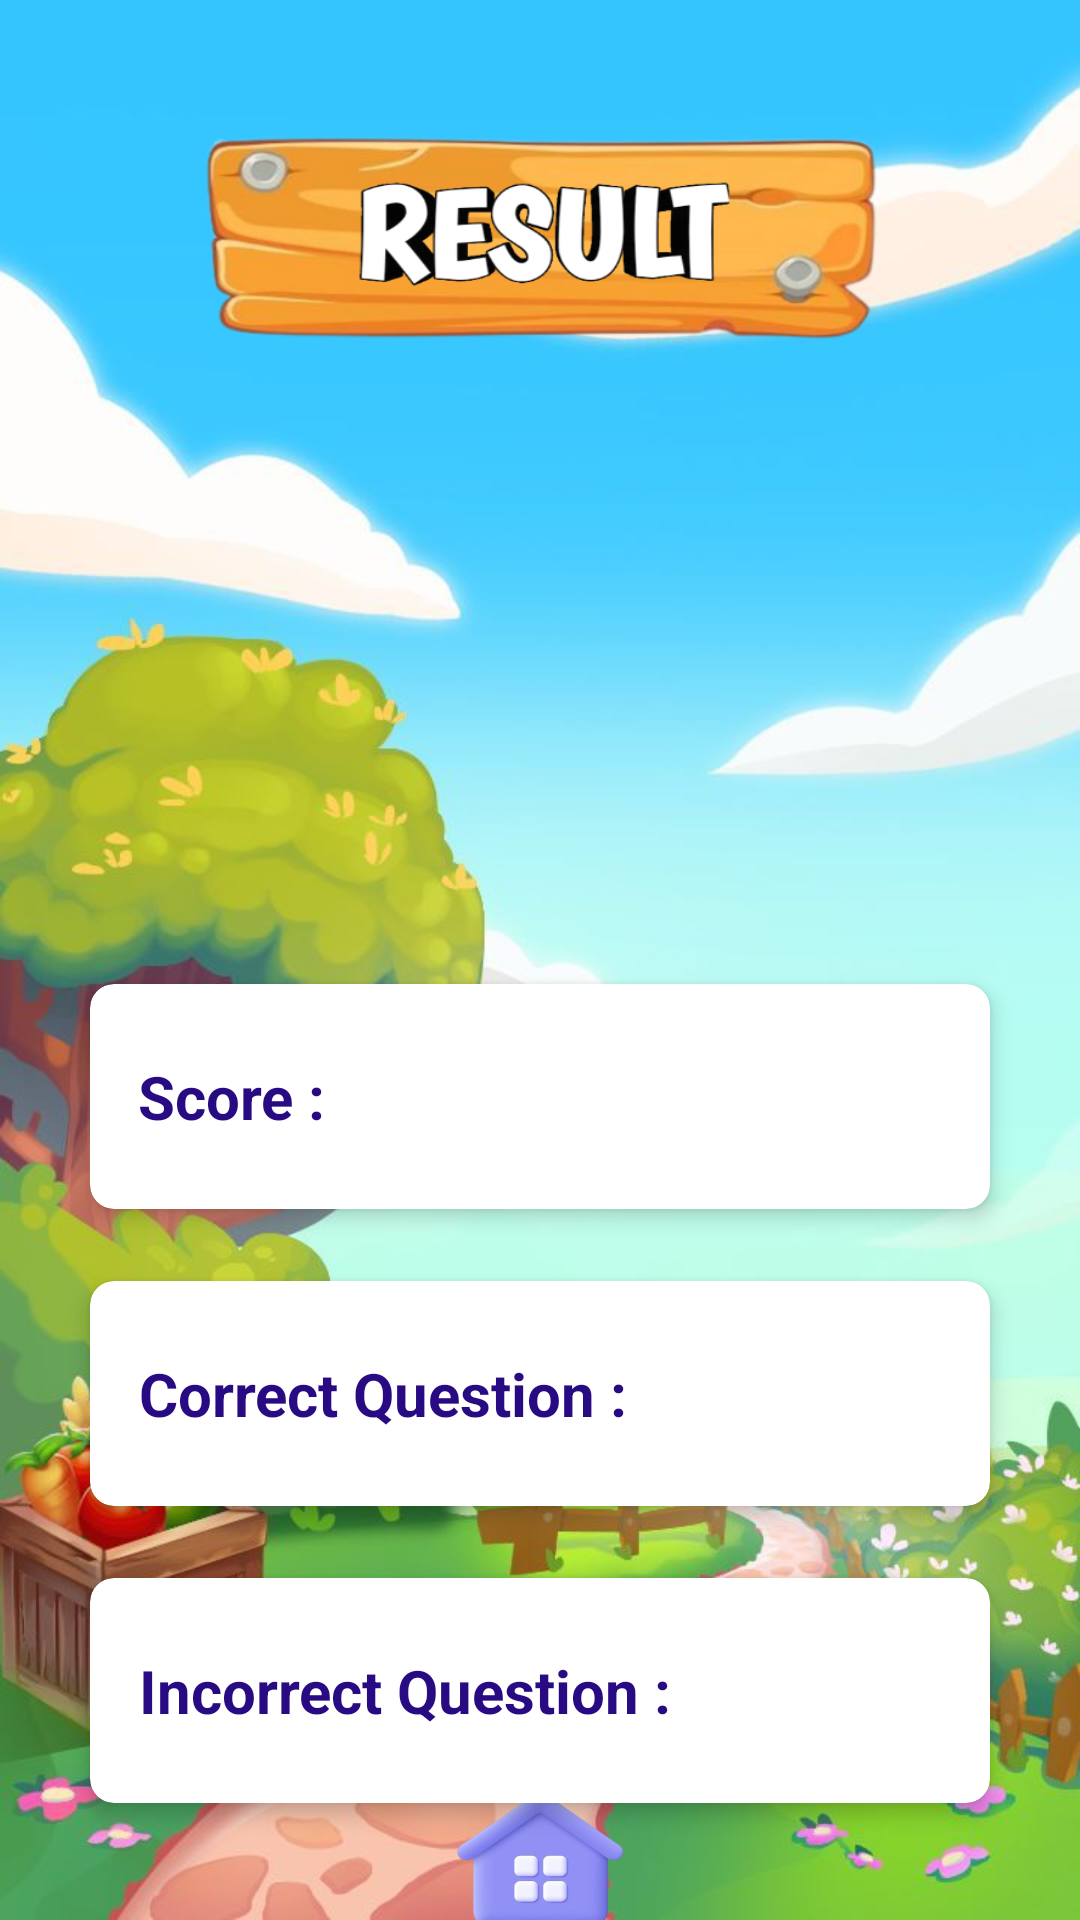

Layout XML and referenced resources for this Android screen:
<!-- AndroidManifest.xml: application theme AppTheme -->
<!-- res/layout/activity_score.xml -->
<?xml version="1.0" encoding="utf-8"?>
<androidx.constraintlayout.widget.ConstraintLayout xmlns:android="http://schemas.android.com/apk/res/android"
    xmlns:app="http://schemas.android.com/apk/res-auto"
    xmlns:tools="http://schemas.android.com/tools"
    android:id="@+id/main"
    android:layout_width="match_parent"
    android:layout_height="match_parent"
    android:background="@drawable/bg"
    tools:context=".screen.ScoreActivity">

    <ImageView
        android:id="@+id/imageView3"
        android:layout_width="298dp"
        android:layout_height="124dp"
        android:layout_marginTop="16dp"
        android:scaleType="fitXY"
        android:src="@drawable/resultbg"
        app:layout_constraintEnd_toEndOf="parent"
        app:layout_constraintHorizontal_bias="0.496"
        app:layout_constraintStart_toStartOf="parent"
        app:layout_constraintTop_toTopOf="parent" />


    <ImageView
        android:id="@+id/Rimg"
        android:layout_width="150dp"
        android:layout_height="130dp"
        android:layout_marginTop="8dp"
        android:src="@drawable/ic_launcher_foreground"
        app:layout_constraintEnd_toEndOf="parent"
        app:layout_constraintStart_toStartOf="parent"
        app:layout_constraintTop_toBottomOf="@+id/imageView3" />

    <androidx.cardview.widget.CardView
        android:id="@+id/cardView2"
        android:layout_width="match_parent"
        android:layout_height="75dp"
        android:layout_marginStart="30dp"
        android:layout_marginTop="50dp"
        android:layout_marginEnd="30dp"
        android:backgroundTint="@color/white"
        app:cardCornerRadius="8dp"
        app:cardElevation="4dp"
        app:layout_constraintEnd_toEndOf="parent"
        app:layout_constraintStart_toStartOf="parent"
        app:layout_constraintTop_toBottomOf="@+id/Rimg">

        <androidx.constraintlayout.widget.ConstraintLayout
            android:layout_width="match_parent"
            android:layout_height="match_parent">

            <TextView
                android:layout_width="0dp"
                android:layout_height="35dp"
                android:layout_marginStart="16dp"
                android:layout_marginTop="20dp"
                android:layout_marginBottom="20dp"
                android:gravity="center"
                android:text="Score : "
                android:textColor="#280A82"
                android:textSize="20sp"
                android:textStyle="bold"
                app:layout_constraintBottom_toBottomOf="parent"
                app:layout_constraintStart_toStartOf="parent"
                app:layout_constraintTop_toTopOf="parent" />

            <TextView
                android:id="@+id/scoreTextView"
                android:layout_width="wrap_content"
                android:layout_height="wrap_content"
                android:layout_marginTop="20dp"
                android:layout_marginEnd="32dp"
                android:layout_marginBottom="20dp"
                android:gravity="center"
                android:textColor="#280A82"
                android:textSize="20sp"
                android:textStyle="bold"
                app:layout_constraintBottom_toBottomOf="parent"
                app:layout_constraintEnd_toEndOf="parent"
                app:layout_constraintTop_toTopOf="parent"
                tools:ignore="InvalidId" />


        </androidx.constraintlayout.widget.ConstraintLayout>


    </androidx.cardview.widget.CardView>

    <androidx.cardview.widget.CardView
        android:id="@+id/cardView3"
        android:layout_width="match_parent"
        android:layout_height="75dp"
        android:layout_marginStart="30dp"
        android:layout_marginTop="24dp"
        android:layout_marginEnd="30dp"
        android:backgroundTint="@color/white"
        app:cardCornerRadius="8dp"
        app:cardElevation="4dp"
        app:layout_constraintEnd_toEndOf="parent"
        app:layout_constraintStart_toStartOf="parent"
        app:layout_constraintTop_toBottomOf="@+id/cardView2">


        <androidx.constraintlayout.widget.ConstraintLayout
            android:layout_width="match_parent"
            android:layout_height="match_parent">

            <TextView
                android:layout_width="0dp"
                android:layout_height="35dp"
                android:layout_marginStart="16dp"
                android:layout_marginTop="20dp"
                android:layout_marginBottom="20dp"
                android:gravity="center"
                android:text="Correct Question : "
                android:textColor="#280A82"
                android:textSize="20sp"
                android:textStyle="bold"
                app:layout_constraintBottom_toBottomOf="parent"
                app:layout_constraintStart_toStartOf="parent"
                app:layout_constraintTop_toTopOf="parent" />

            <TextView
                android:id="@+id/correct"
                android:layout_width="wrap_content"
                android:layout_height="wrap_content"
                android:layout_marginTop="20dp"
                android:layout_marginEnd="32dp"
                android:layout_marginBottom="20dp"
                android:gravity="center"
                android:textColor="#280A82"
                android:textSize="20sp"
                android:textStyle="bold"
                app:layout_constraintBottom_toBottomOf="parent"
                app:layout_constraintEnd_toEndOf="parent"
                app:layout_constraintTop_toTopOf="parent" />


        </androidx.constraintlayout.widget.ConstraintLayout>

    </androidx.cardview.widget.CardView>

    <androidx.cardview.widget.CardView
        android:id="@+id/cardView4"
        android:layout_width="match_parent"
        android:layout_height="75dp"
        android:layout_marginStart="30dp"
        android:layout_marginTop="24dp"
        android:layout_marginEnd="30dp"
        android:backgroundTint="@color/white"
        app:cardCornerRadius="8dp"
        app:cardElevation="4dp"
        app:layout_constraintEnd_toEndOf="parent"
        app:layout_constraintStart_toStartOf="parent"
        app:layout_constraintTop_toBottomOf="@+id/cardView3">

        <androidx.constraintlayout.widget.ConstraintLayout
            android:layout_width="match_parent"
            android:layout_height="match_parent">

            <TextView
                android:layout_width="0dp"
                android:layout_height="35dp"
                android:layout_marginStart="16dp"
                android:layout_marginTop="20dp"
                android:layout_marginBottom="20dp"
                android:gravity="center"
                android:text="Incorrect Question : "
                android:textColor="#280A82"
                android:textSize="20sp"
                android:textStyle="bold"
                app:layout_constraintBottom_toBottomOf="parent"
                app:layout_constraintStart_toStartOf="parent"
                app:layout_constraintTop_toTopOf="parent" />

            <TextView
                android:id="@+id/incorrect"
                android:layout_width="wrap_content"
                android:layout_height="wrap_content"
                android:layout_marginTop="20dp"
                android:layout_marginEnd="32dp"
                android:layout_marginBottom="20dp"
                android:gravity="center"
                android:textColor="#280A82"
                android:textSize="20sp"
                android:textStyle="bold"
                app:layout_constraintBottom_toBottomOf="parent"
                app:layout_constraintEnd_toEndOf="parent"
                app:layout_constraintTop_toTopOf="parent" />


        </androidx.constraintlayout.widget.ConstraintLayout>


    </androidx.cardview.widget.CardView>

    <ImageView
        android:id="@+id/Home"
        android:layout_width="99dp"
        android:layout_height="87dp"
        android:src="@drawable/home"
        android:scaleType="fitXY"
        app:layout_constraintBottom_toBottomOf="parent"
        app:layout_constraintEnd_toEndOf="parent"
        app:layout_constraintStart_toStartOf="parent"
        app:layout_constraintTop_toBottomOf="@+id/cardView4" />


</androidx.constraintlayout.widget.ConstraintLayout>
<!-- resources referenced by this layout -->
<resources>
  <color name="white">#FFFFFFFF</color>
  <!-- drawable bg: jpg bitmap (drawable, 65885 bytes) -->
  <!-- drawable home: png bitmap (drawable, 84547 bytes) -->
  <!-- drawable ic_launcher_foreground: webp bitmap (mipmap-hdpi, 22682 bytes) -->
  <!-- drawable resultbg: png bitmap (drawable, 106468 bytes) -->
  <style name="AppTheme" parent="Theme.Material3.DayNight.NoActionBar">
          
        
      </style>
</resources>
